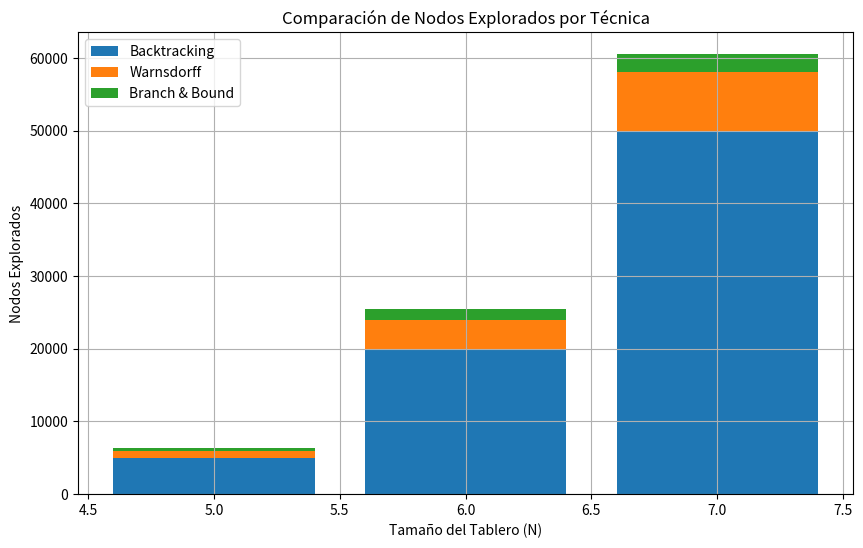

This figure's Python source: (Note: this script raises an exception after producing the figure.)
import matplotlib.pyplot as plt
import pandas as pd
import seaborn as sns

# Suponiendo que tienes los resultados en el DataFrame 'df'

# Simula algunos datos para Backtracking, Warnsdorff y Branch & Bound
# Asume que ya tienes los resultados para cada técnica
results = [
    {"N": 5, "Backtracking": 5000, "Warnsdorff": 1000, "Branch & Bound": 300},
    {"N": 6, "Backtracking": 20000, "Warnsdorff": 4000, "Branch & Bound": 1500},
    {"N": 7, "Backtracking": 50000, "Warnsdorff": 8000, "Branch & Bound": 2500},
]

df = pd.DataFrame(results)

# Graficar barras apiladas
fig, ax = plt.subplots(figsize=(10, 6))
ax.bar(df["N"], df["Backtracking"], label="Backtracking")
ax.bar(df["N"], df["Warnsdorff"], bottom=df["Backtracking"], label="Warnsdorff")
ax.bar(df["N"], df["Branch & Bound"], bottom=df["Backtracking"] + df["Warnsdorff"], label="Branch & Bound")

ax.set_xlabel("Tamaño del Tablero (N)")
ax.set_ylabel("Nodos Explorados")
ax.set_title("Comparación de Nodos Explorados por Técnica")
ax.legend()
plt.grid(True)
plt.show()

# Gráfico de Nodos Explorados con escala logarítmica
plt.figure(figsize=(10, 5))
plt.plot(df["N"], df["Nodes Explored"], marker='o', label="Nodos Explorados")
plt.xlabel("Tamaño del Tablero (N)")
plt.ylabel("Nodos Explorados (Escala Logarítmica)")
plt.title("Nodos Explorados con Escala Logarítmica")
plt.legend()
plt.yscale("log")  # Cambio a escala logarítmica
plt.grid(True)
plt.show()

# Gráfico de Tiempo de Ejecución con escala logarítmica
plt.figure(figsize=(10, 5))
plt.plot(df["N"], df["Time Taken (s)"], marker='o', color="r", label="Tiempo de Ejecución")
plt.xlabel("Tamaño del Tablero (N)")
plt.ylabel("Tiempo (s) (Escala Logarítmica)")
plt.title("Tiempo de Ejecución con Escala Logarítmica")
plt.legend()
plt.yscale("log")  # Cambio a escala logarítmica
plt.grid(True)
plt.show()

# Supongamos que tienes un DataFrame con los tiempos de ejecución para cada técnica y cada tamaño de tablero
heatmap_data = pd.DataFrame({
    'Backtracking': [0.2, 2.5, 30],
    'Warnsdorff': [0.1, 1.0, 12],
    'Branch & Bound': [0.15, 1.5, 15],
}, index=[5, 6, 7])

# Crear un Heatmap
plt.figure(figsize=(8, 6))
sns.heatmap(heatmap_data, annot=True, cmap="YlGnBu", fmt=".2f", cbar_kws={'label': 'Tiempo de Ejecución (s)'})
plt.title("Heatmap de Tiempos de Ejecución por Técnica y Tamaño de Tablero")
plt.xlabel("Técnica")
plt.ylabel("Tamaño del Tablero (N)")
plt.show()
